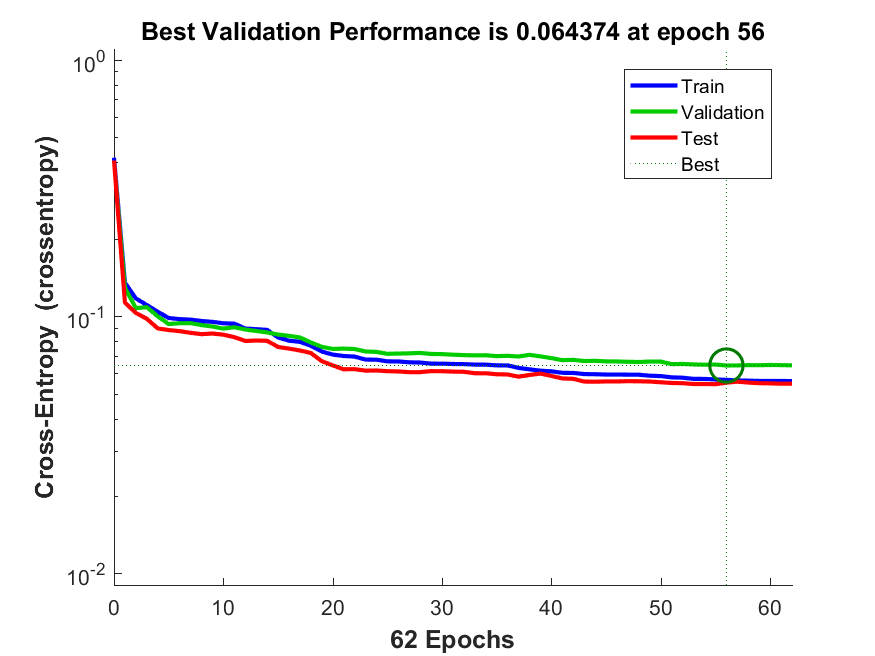

Values plotted in this chart, from the file beside it:
funcion_entrenamiento, avg_c, C1_1, C1_2, C1_3, C2_1, C2_2, C2_3, C3_1, C3_2, C3_3, tiempo_entrenamiento, max_fail, alpha, beta
traincgb, 0.05228, 127.3, 18.85, 19.85, 4.35, 55.4, 308.2, 15.4, 9.75, 6641, 1.812, 90, 0.001, 0.7
